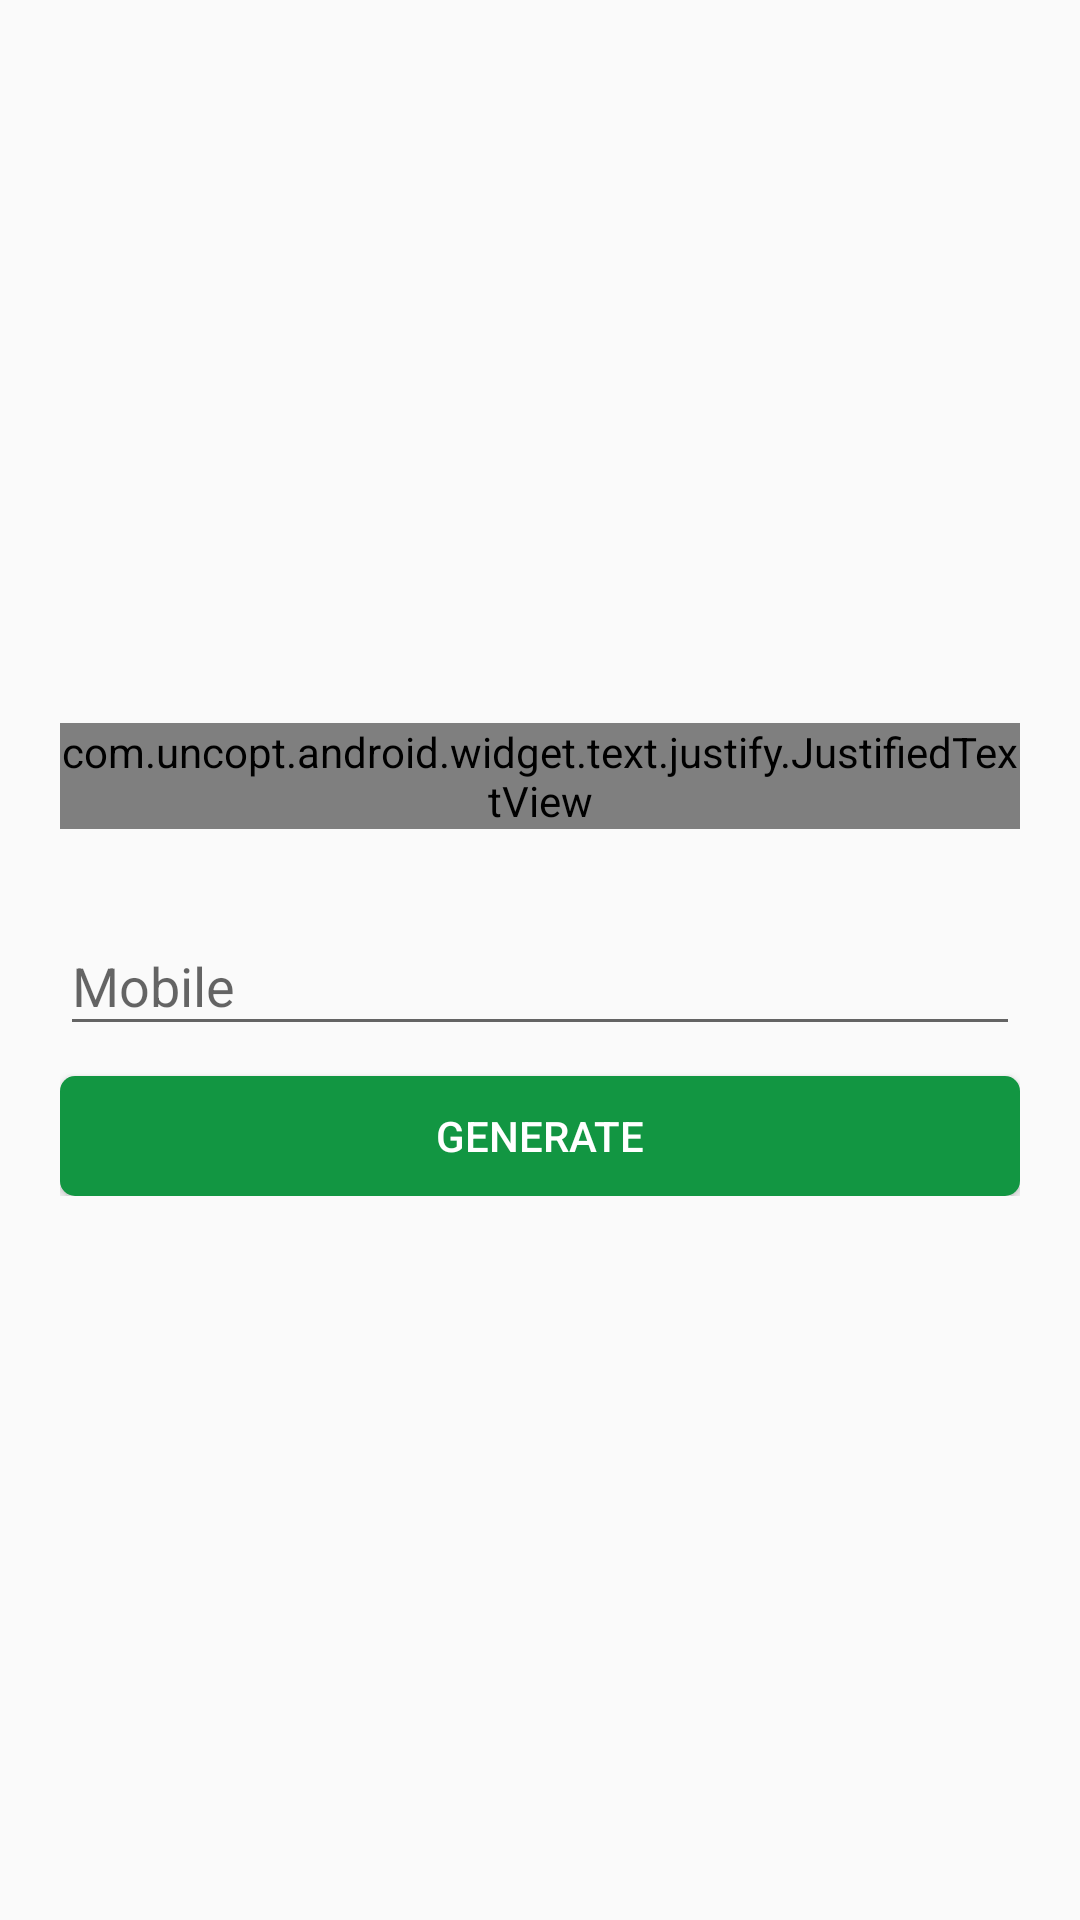

Reconstruct the res/layout file that produces this screen, plus the resources it refers to.
<!-- AndroidManifest.xml: application theme AppTheme -->
<!-- res/layout/fragment_generate.xml -->
<?xml version="1.0" encoding="utf-8"?>
<RelativeLayout xmlns:android="http://schemas.android.com/apk/res/android"
    android:orientation="vertical" android:layout_width="match_parent"
    android:layout_height="match_parent">

    <LinearLayout
        android:orientation="vertical"
        android:layout_marginRight="20dp"
        android:layout_marginLeft="20dp"
        android:layout_centerVertical="true"
        android:layout_centerHorizontal="true"
        android:layout_width="match_parent"
        android:layout_height="wrap_content">
        <LinearLayout
            android:focusable="true"
            android:focusableInTouchMode="true"
            android:layout_width="0px"
            android:layout_height="0px"/>
        <com.uncopt.android.widget.text.justify.JustifiedTextView
            android:layout_marginBottom="15dp"
            android:layout_width="wrap_content"
             android:layout_height="wrap_content"
            android:text="@string/generate_ezypay_id"
            android:id="@+id/textView3"
             />

        <android.support.design.widget.TextInputLayout
            android:layout_width="match_parent"
            android:layout_marginTop="5dp"


            android:layout_height="match_parent">
            <EditText
                android:layout_width="match_parent"
                android:layout_height="wrap_content"
                android:hint="@string/mobile"
                android:inputType="phone"
                android:maxLength="10"
                android:imeOptions="actionDone"
                android:id="@+id/editTextPhoneGenerate" />
        </android.support.design.widget.TextInputLayout>

        <Button
            android:layout_width="match_parent"
            android:layout_height="40dp"
            android:textColor="@android:color/white"
            android:text="GENERATE"

            android:layout_marginTop="10dp"
            android:background="@drawable/buttonselctor_login"
            android:layout_gravity="center"
            android:id="@+id/buttonGen" />
    </LinearLayout>

</RelativeLayout>
<!-- resources referenced by this layout -->
<resources>
  <!-- drawable buttonselctor_login (drawable) -->
  <?xml version="1.0" encoding="utf-8"?>
  <selector   xmlns:android="http://schemas.android.com/apk/res/android">
  
      <item android:state_pressed="true">
          <shape android:shape="rectangle"
              >
              <solid android:color="@color/colorGreenLoginAlternative"/>
              <corners android:radius="@dimen/button_raidus"/>
  
          </shape>
      </item>
      <item android:state_focused="true">
          <shape android:shape="rectangle"
              >
              <solid android:color="@color/colorGreenLoginAlternative"/>
              <corners android:radius="@dimen/button_raidus"/>
  
          </shape>
      </item>
  
      <item >
          <shape android:shape="rectangle"
              >
              <solid android:color="@color/colorGreenLogin"/>
              <corners android:radius="@dimen/button_raidus"/>
  
          </shape>
      </item>
  
  
  
  </selector>
  <string name="generate_ezypay_id">Generate ezypay id by entering customer number.Customer will receive a sms with ezypay id</string>
  <string name="mobile">Mobile</string>
  <style name="AppTheme" parent="Theme.AppCompat.Light.DarkActionBar">
          
          <item name="colorPrimary">@color/colorPrimary</item>
          <item name="colorPrimaryDark">@color/colorPrimaryDark</item>
          <item name="android:windowActionBarOverlay">true</item>
          <item name="colorAccent">@color/colorAccent</item>
      </style>
  <color name="colorGreenLoginAlternative">#0c692e</color>
  <dimen name="button_raidus">5dp</dimen>
  <color name="colorGreenLogin">#129642</color>
  <color name="colorPrimary">#2AB359</color>
  <color name="colorPrimaryDark">#1EA74D</color>
  <color name="colorAccent">#FF4081</color>
</resources>
